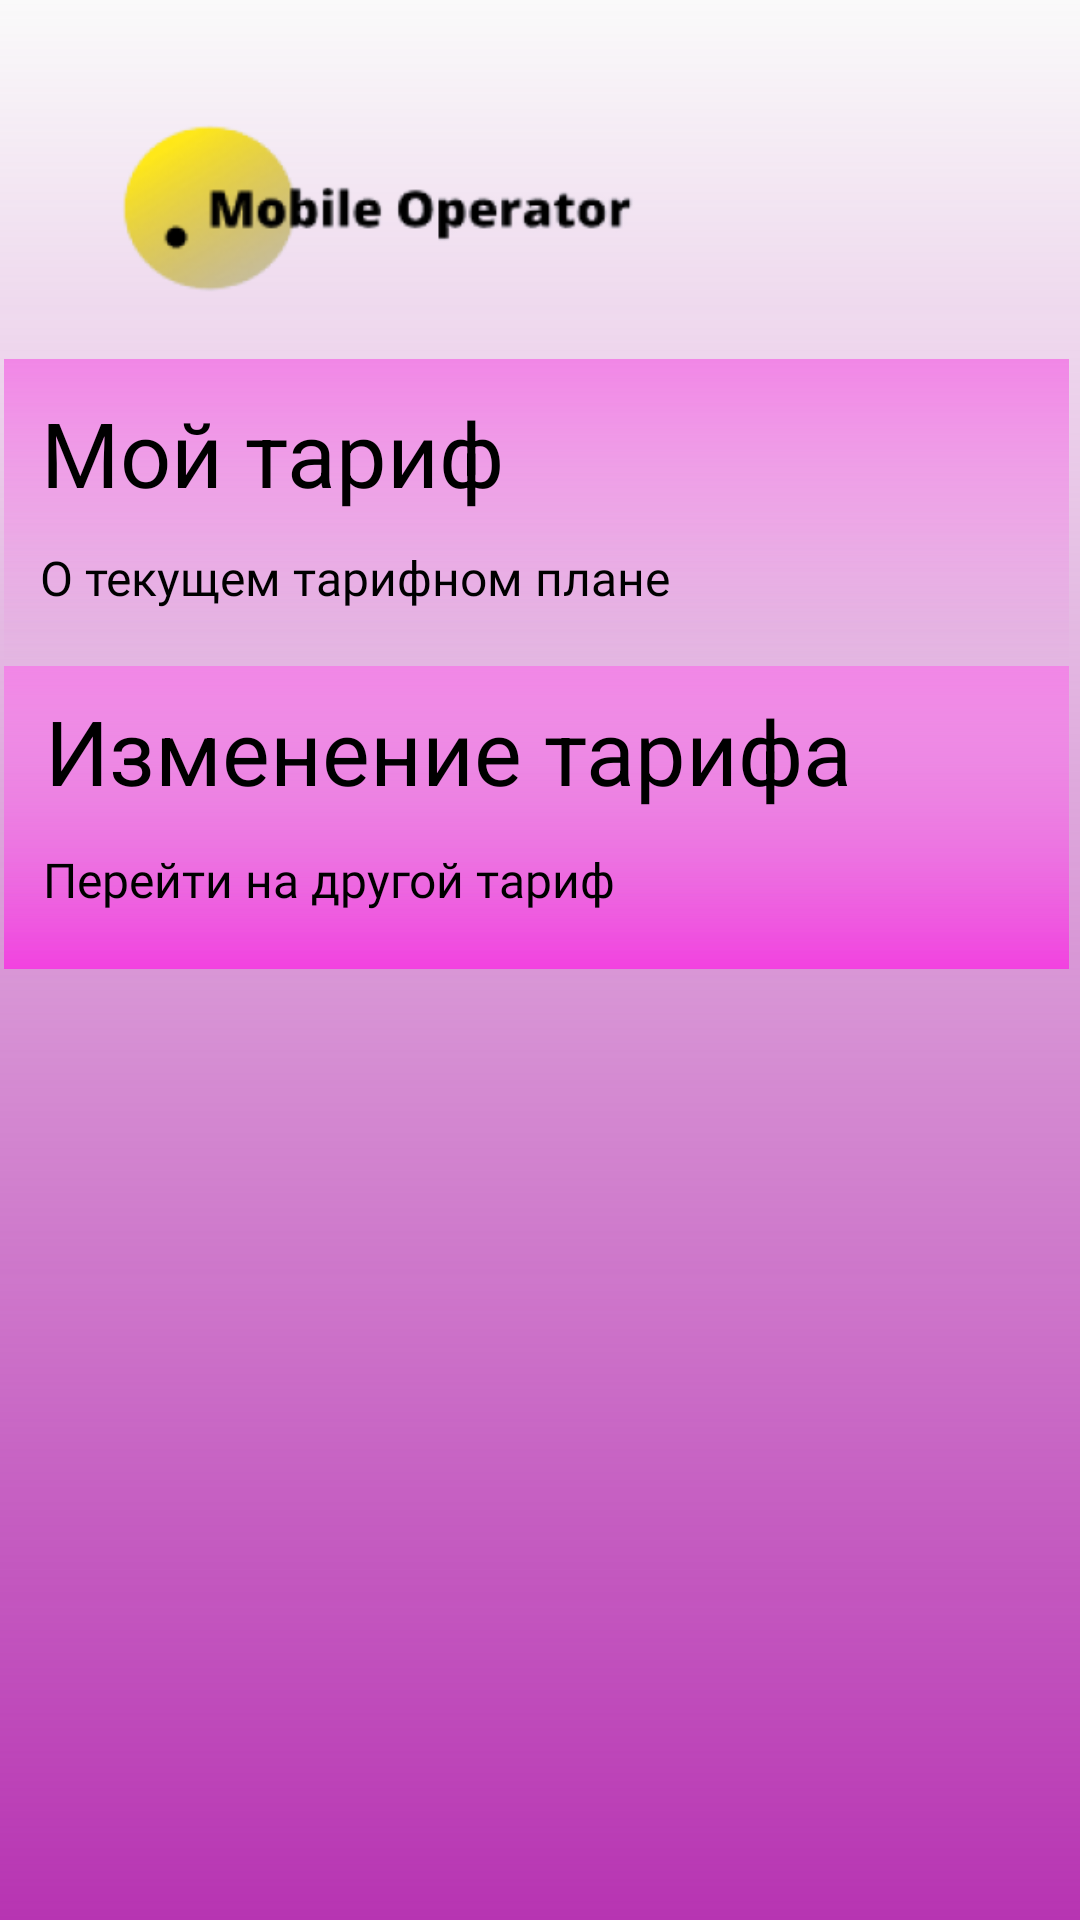

Layout XML and referenced resources for this Android screen:
<!-- AndroidManifest.xml: application theme Theme.MobileOperator -->
<!-- res/layout/activity_tariffs.xml -->
<?xml version="1.0" encoding="utf-8"?>
<androidx.constraintlayout.widget.ConstraintLayout xmlns:android="http://schemas.android.com/apk/res/android"
    xmlns:app="http://schemas.android.com/apk/res-auto"
    xmlns:tools="http://schemas.android.com/tools"
    android:layout_width="match_parent"
    android:layout_height="match_parent"
    android:background="@drawable/bg_gradient_main_menu"
    tools:context=".tariffs.Tariffs">


    <ImageView
        android:id="@+id/logo"
        android:layout_width="223dp"
        android:layout_height="105dp"
        android:layout_marginStart="16dp"
        android:layout_marginLeft="16dp"
        android:layout_marginTop="16dp"
        app:layout_constraintStart_toStartOf="parent"
        app:layout_constraintTop_toTopOf="parent"
        app:srcCompat="@mipmap/logo_foreground" />

    <View
        android:id="@+id/tariff2_view"
        android:layout_width="355dp"
        android:layout_height="101dp"
        android:background="@drawable/bg_gradient_main_menu_view1"
        app:layout_constraintBottom_toBottomOf="parent"
        app:layout_constraintEnd_toEndOf="parent"
        app:layout_constraintHorizontal_bias="0.285"
        app:layout_constraintStart_toStartOf="parent"
        app:layout_constraintTop_toTopOf="parent"
        app:layout_constraintVertical_bias="0.412" />

    <View
        android:id="@+id/costs_view8"
        android:layout_width="355dp"
        android:layout_height="101dp"
        android:background="@drawable/bg_gradient_main_menu_view"
        android:onClick="changeTariff_Click"
        app:layout_constraintBottom_toBottomOf="parent"
        app:layout_constraintEnd_toEndOf="parent"
        app:layout_constraintHorizontal_bias="0.285"
        app:layout_constraintStart_toStartOf="parent"
        app:layout_constraintTop_toTopOf="parent"
        app:layout_constraintVertical_bias="0.412" />

    <View
        android:id="@+id/tariff1_view"
        android:layout_width="355dp"
        android:layout_height="101dp"
        android:background="@drawable/bg_gradient_main_menu_view"
        android:onClick="myTariff_Click"
        app:layout_constraintBottom_toBottomOf="parent"
        app:layout_constraintEnd_toEndOf="parent"
        app:layout_constraintHorizontal_bias="0.285"
        app:layout_constraintStart_toStartOf="parent"
        app:layout_constraintTop_toTopOf="parent"
        app:layout_constraintVertical_bias="0.222" />

    <TextView
        android:id="@+id/tariff3_more"
        android:layout_width="wrap_content"
        android:layout_height="wrap_content"
        android:fontFamily="@font/open_sans_light"
        android:text="Перейти на другой тариф"
        android:textColor="#000000"
        android:textSize="16sp"
        app:layout_constraintBottom_toBottomOf="@+id/tariff2_view"
        app:layout_constraintEnd_toEndOf="@+id/tariff2_view"
        app:layout_constraintHorizontal_bias="0.079"
        app:layout_constraintStart_toStartOf="@+id/tariff2_view"
        app:layout_constraintTop_toTopOf="@+id/tariff2_view"
        app:layout_constraintVertical_bias="0.759" />

    <TextView
        android:id="@+id/tariff1_title"
        android:layout_width="wrap_content"
        android:layout_height="wrap_content"
        android:layout_marginEnd="188dp"
        android:layout_marginRight="188dp"
        android:text="Мой тариф"
        android:textColor="#000000"
        android:textSize="30sp"
        app:layout_constraintBottom_toBottomOf="@+id/tariff1_view"
        app:layout_constraintEnd_toEndOf="@+id/tariff1_view"
        app:layout_constraintTop_toTopOf="@+id/tariff1_view"
        app:layout_constraintVertical_bias="0.18" />

    <TextView
        android:id="@+id/tariff1_more"
        android:layout_width="232dp"
        android:layout_height="23dp"
        android:fontFamily="@font/open_sans_light"
        android:text="О текущем тарифном плане"
        android:textColor="#000000"
        android:textSize="16sp"
        app:layout_constraintBottom_toBottomOf="@+id/tariff1_view"
        app:layout_constraintEnd_toEndOf="@+id/tariff1_view"
        app:layout_constraintHorizontal_bias="0.097"
        app:layout_constraintStart_toStartOf="@+id/tariff1_view"
        app:layout_constraintTop_toTopOf="@+id/tariff1_view"
        app:layout_constraintVertical_bias="0.794" />

    <TextView
        android:id="@+id/tariff3_title"
        android:layout_width="wrap_content"
        android:layout_height="wrap_content"
        android:layout_marginEnd="72dp"
        android:layout_marginRight="72dp"
        android:text="Изменение тарифа"
        android:textColor="#000000"
        android:textSize="30sp"
        app:layout_constraintBottom_toBottomOf="@+id/tariff2_view"
        app:layout_constraintEnd_toEndOf="@+id/tariff2_view"
        app:layout_constraintTop_toTopOf="@+id/tariff2_view"
        app:layout_constraintVertical_bias="0.131" />


</androidx.constraintlayout.widget.ConstraintLayout>
<!-- resources referenced by this layout -->
<resources>
  <!-- drawable bg_gradient_main_menu (drawable) -->
  <?xml version="1.0" encoding="utf-8"?>
  <shape xmlns:android="http://schemas.android.com/apk/res/android"
      android:shape="rectangle">
      <gradient
          android:angle="-45"
          android:startColor="#00FF4DF8"
          android:endColor="#B734B2"
          android:type="linear"/>
  </shape>
  <!-- drawable bg_gradient_main_menu_view (drawable) -->
  <?xml version="1.0" encoding="utf-8"?>
  <shape xmlns:android="http://schemas.android.com/apk/res/android"
      android:shape="rectangle">
      <gradient
          android:angle="-45"
          android:startColor="#F186E6"
          android:endColor="#00F241E0"
          android:type="linear"/>
  </shape>
  <!-- drawable bg_gradient_main_menu_view1 (drawable) -->
  <?xml version="1.0" encoding="utf-8"?>
  <shape xmlns:android="http://schemas.android.com/apk/res/android"
      android:shape="rectangle">
      <gradient
          android:angle="-45"
          android:startColor="#00F186E6"
          android:endColor="#F241E0"
          android:type="linear"/>
  </shape>
  <!-- mipmap logo_foreground: png bitmap (mipmap-xhdpi, 22657 bytes) -->
  <style name="Theme.MobileOperator" parent="Theme.AppCompat.Light.DarkActionBar">
          
          <item name="colorPrimary">@color/purple_500</item>
          <item name="colorPrimaryVariant">@color/purple_700</item>
          <item name="colorOnPrimary">@color/white</item>
          
          <item name="colorSecondary">@color/teal_200</item>
          <item name="colorSecondaryVariant">@color/teal_700</item>
          <item name="colorOnSecondary">@color/black</item>
          
          <item name="android:statusBarColor" tools:targetApi="l">?attr/colorPrimaryVariant</item>
          
      </style>
  <!-- not gathered from this repository: default colours our renderer supplied (Android Studio template values) -->
  <color name="purple_500">#FF6200EE</color>
  <color name="purple_700">#FF3700B3</color>
  <color name="teal_200">#FF03DAC5</color>
  <color name="teal_700">#FF018786</color>
  <color name="black">#FF000000</color>
  <color name="white">#FFFFFFFF</color>
</resources>
